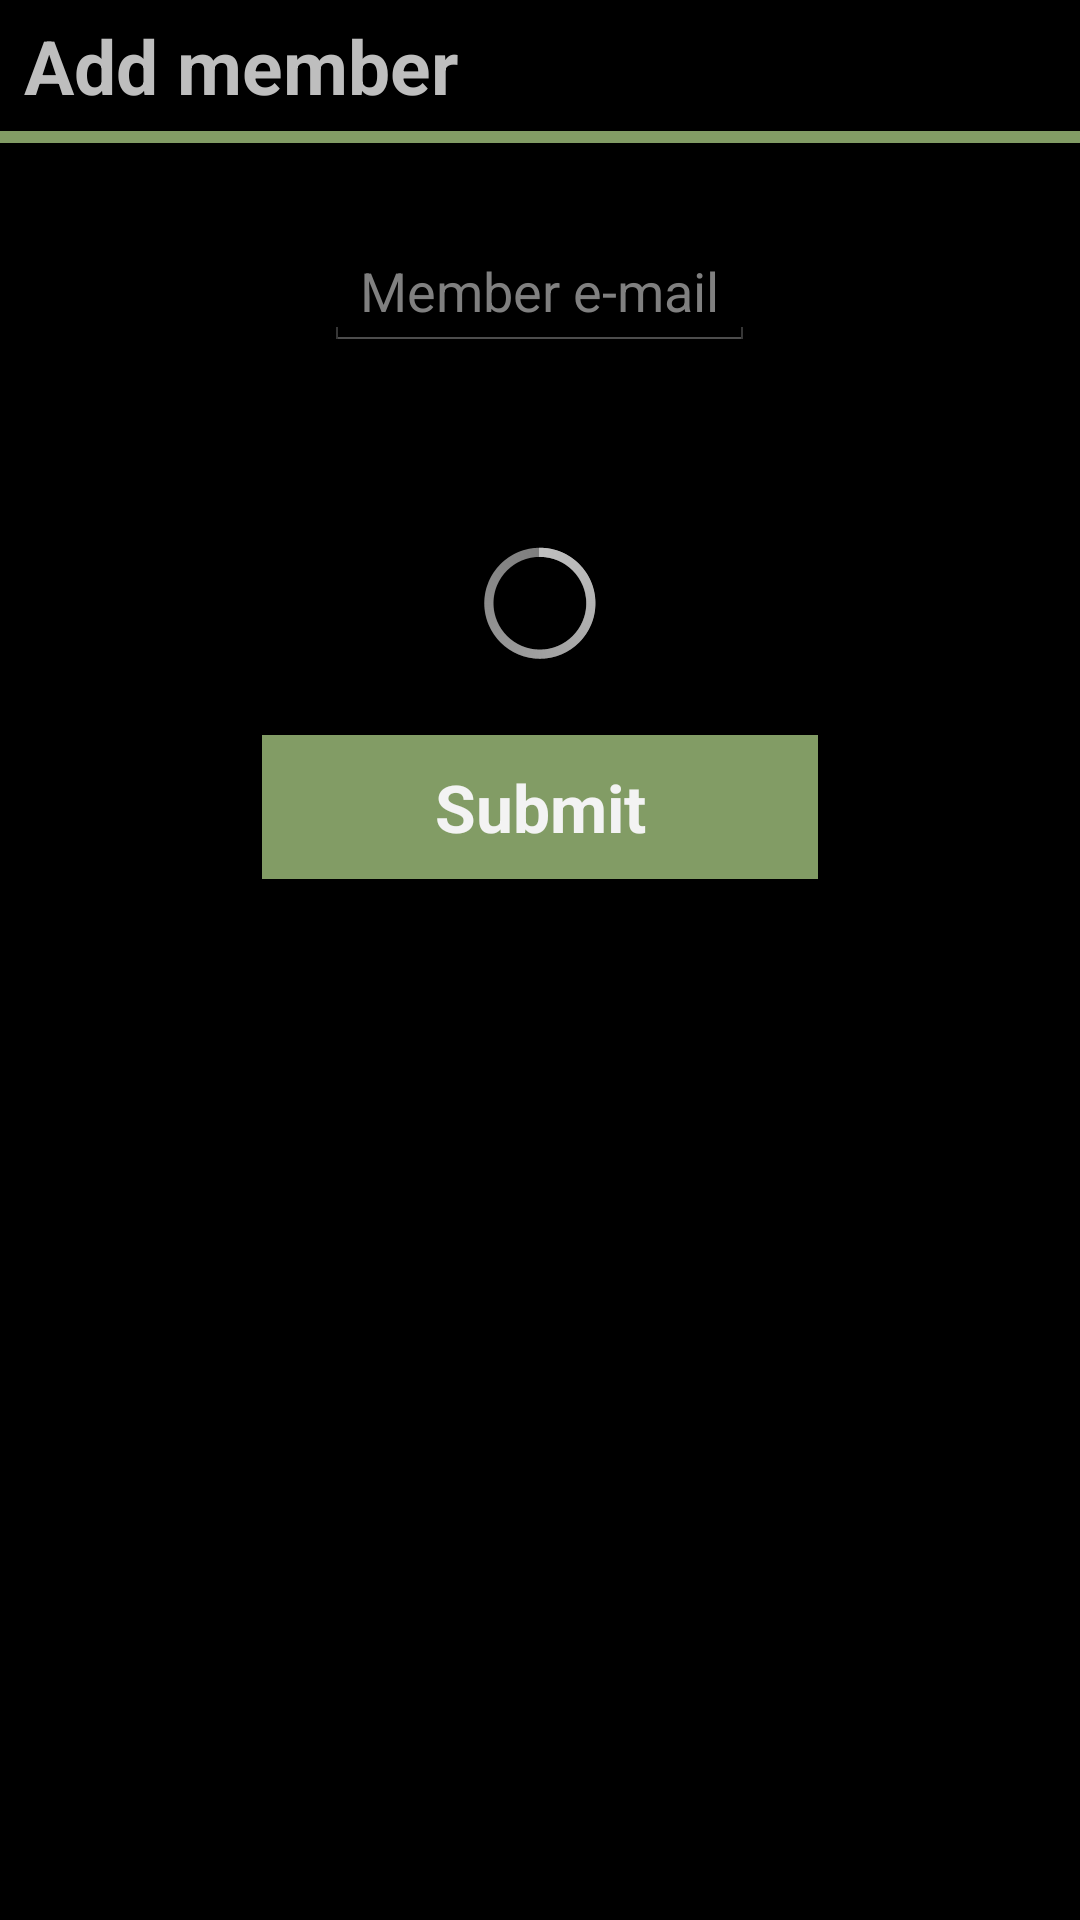

Layout XML and referenced resources for this Android screen:
<!-- AndroidManifest.xml: application theme AppTheme -->
<!-- res/layout/activity_add_member.xml -->
<?xml version="1.0" encoding="utf-8"?>
<RelativeLayout
    android:layout_width="fill_parent"
    android:layout_height="fill_parent"
    xmlns:android="http://schemas.android.com/apk/res/android">

    <TextView
        android:layout_width="wrap_content"
        android:layout_height="wrap_content"
        android:text="Add member"
        android:textSize="25dp"
        android:textStyle="bold"
        android:layout_marginLeft="8dp"
        android:layout_marginTop="5dp"
        android:id="@+id/member_add_header"
        android:layout_alignParentTop="true"
        android:layout_alignParentLeft="true"
        android:layout_alignParentStart="true" />

    <View
        android:layout_width="fill_parent"
        android:layout_height="4dp"
        android:background="#829C65"
        android:layout_below="@+id/member_add_header"
        android:layout_alignParentLeft="true"
        android:layout_alignParentStart="true"
        android:layout_marginTop="5dp"
        android:id="@+id/view_add_member" />

    <EditText
        android:layout_width="wrap_content"
        android:layout_height="wrap_content"
        android:id="@+id/member_add_name"
        android:layout_below="@+id/view_add_member"
        android:layout_centerHorizontal="true"
        android:layout_marginTop="30dp"
        android:hint="Member e-mail" />

    <ProgressBar
        android:layout_width="wrap_content"
        android:layout_height="wrap_content"
        android:id="@+id/member_add_progress"
        android:layout_below="@id/member_add_name"
        android:layout_marginTop="60dp"
        android:layout_centerHorizontal="true" />

    <Button
        android:layout_width="wrap_content"
        android:layout_height="wrap_content"
        android:minWidth="90pt"
        android:text="Submit"
        android:id="@+id/member_add_submit"
        style="@style/ButtonText"
        android:background="#829C65"
        android:layout_below="@id/member_add_progress"
        android:layout_marginTop="20dp"
        android:layout_centerHorizontal="true" />
</RelativeLayout>
<!-- resources referenced by this layout -->
<resources>
  <style name="ButtonText">
          <item name="android:textStyle">bold</item>
          <item name="android:textSize">22dp</item>
      </style>
  <style name="AppTheme" parent="android:Theme.Holo">
  
      
      </style>
</resources>
